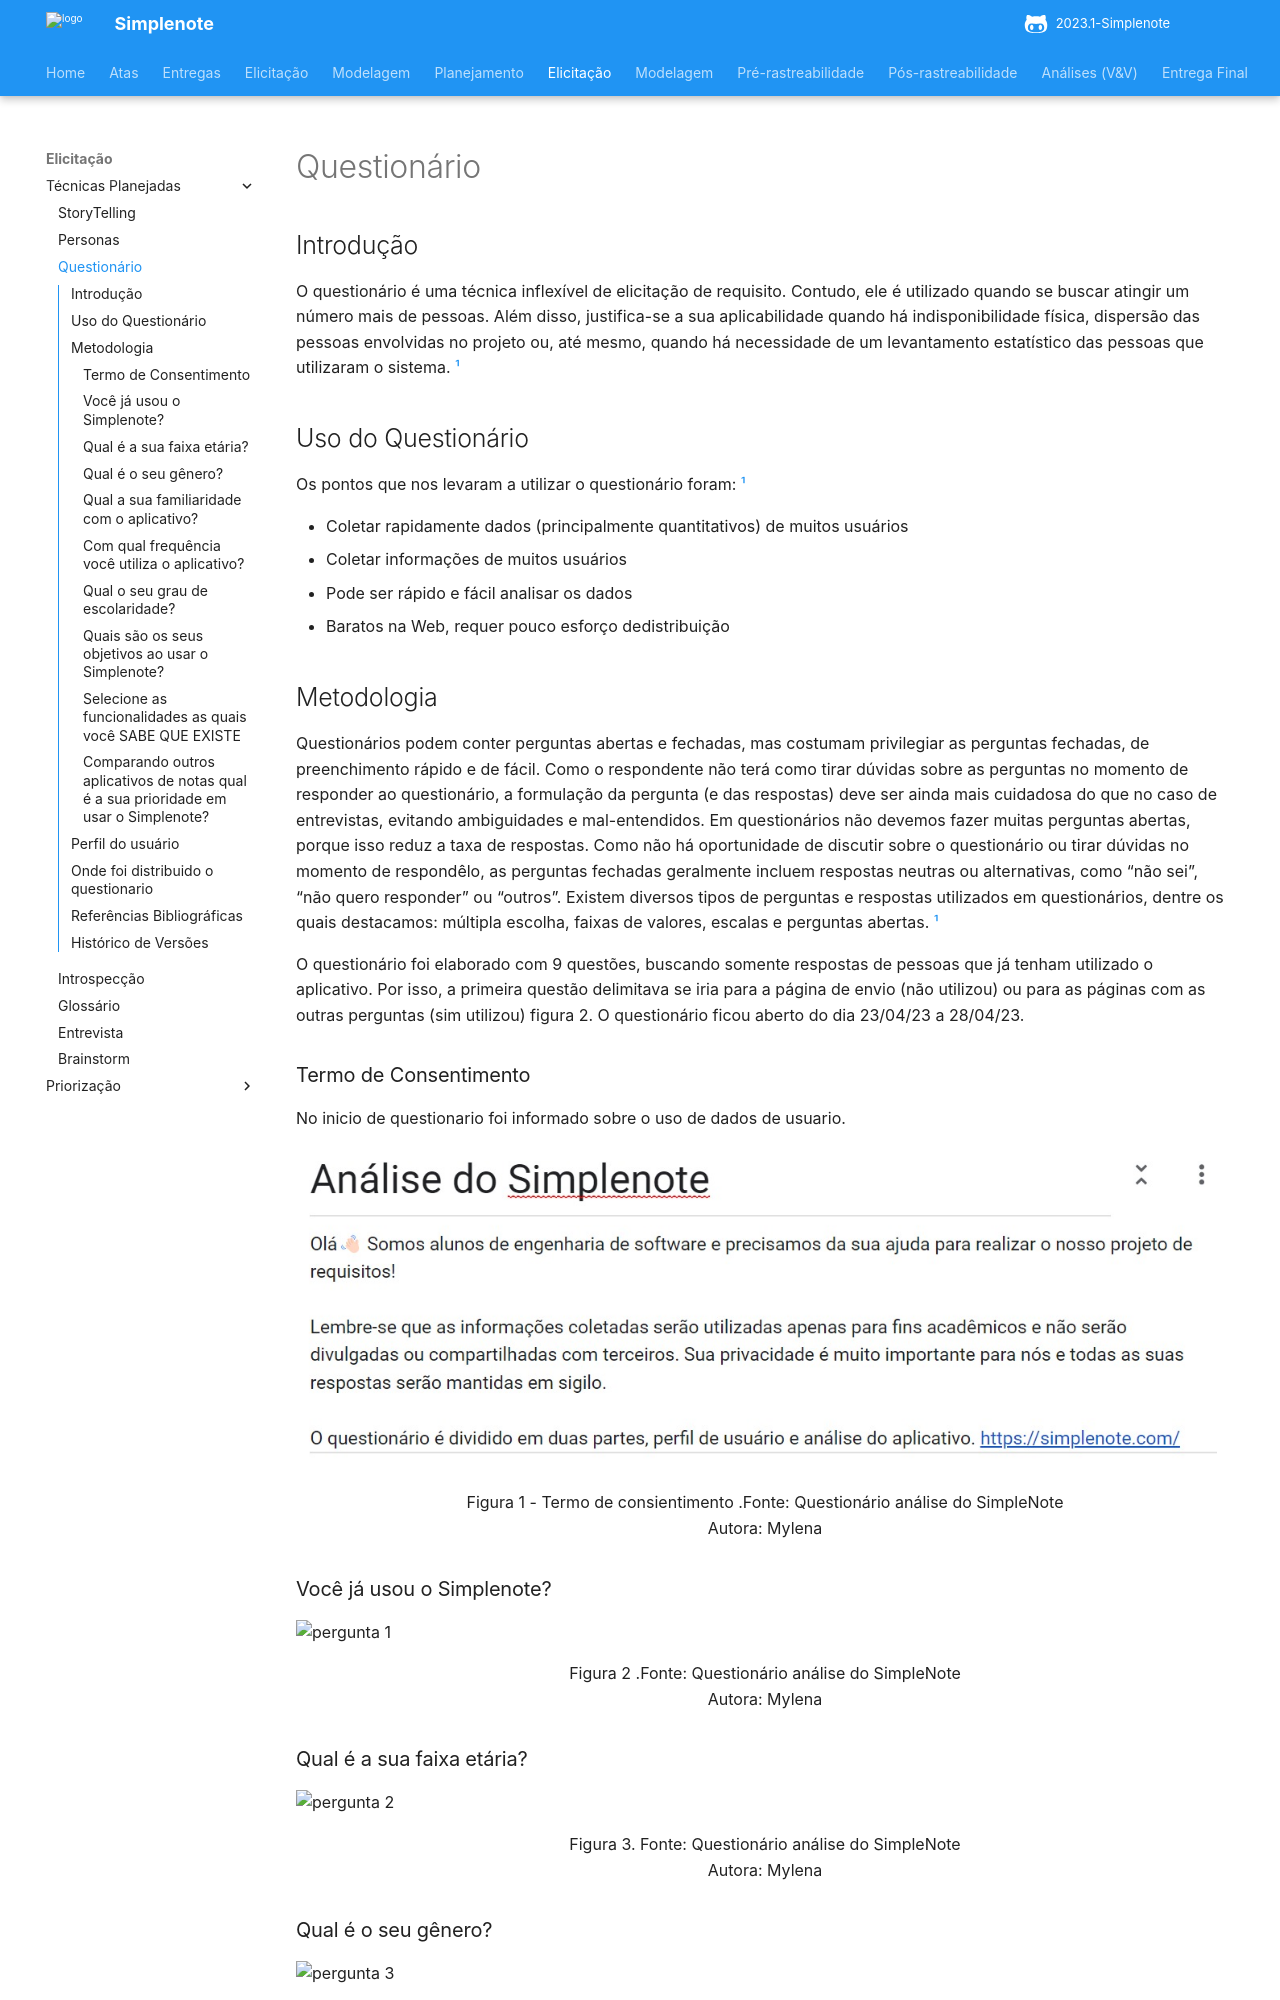

repository: ananorberto/2023.1-Simplenote · page: elicitacao/questionario/index.html · generator: mkdocs

# Questionário

## Introdução

O questionário é uma técnica inflexível de elicitação de requisito.  Contudo, ele é utilizado quando se buscar atingir um número mais de pessoas. Além disso, justifica-se a sua aplicabilidade quando há indisponibilidade física, dispersão das pessoas envolvidas no projeto ou, até mesmo, quando há necessidade de um levantamento estatístico das pessoas que utilizaram o sistema. [¹](ancora#1) 

## Uso do Questionário
Os pontos que nos levaram a utilizar o questionário foram: [¹](ancora#1) 

- Coletar rapidamente dados (principalmente quantitativos) de muitos usuários
- Coletar informações de muitos usuários
- Pode ser rápido e fácil analisar os dados
- Baratos na Web, requer pouco esforço dedistribuição


## Metodologia

Questionários podem conter perguntas abertas e fechadas, mas costumam privilegiar as perguntas fechadas, de preenchimento rápido e de fácil. Como o respondente não terá como tirar dúvidas sobre as perguntas no momento de responder ao questionário, a formulação da pergunta (e das respostas) deve ser ainda mais cuidadosa do que no caso de entrevistas, evitando ambiguidades e mal-entendidos. Em questionários não devemos fazer muitas perguntas abertas, porque isso reduz a taxa de respostas. Como não há oportunidade de discutir sobre o questionário ou tirar dúvidas no momento de respondêlo, as perguntas fechadas geralmente incluem respostas neutras ou alternativas, como “não sei”, “não quero responder” ou “outros”. Existem diversos tipos de perguntas e respostas utilizados em questionários, dentre os quais destacamos:
múltipla escolha, faixas de valores, escalas e perguntas abertas. [¹](ancora#1) 
<p>
O questionário foi elaborado com 9 questões, buscando somente respostas de pessoas que já tenham utilizado o aplicativo. Por isso, a primeira questão delimitava se iria para a página de envio (não utilizou) ou para as páginas com as outras perguntas (sim utilizou) figura 2.  
O questionário ficou aberto do dia 23/04/23 a 28/04/23.
</p>

### Termo de Consentimento

<p>
 No inicio de questionario foi informado sobre o uso de dados de usuario.
</p>

![termo](../img/usoQuestionario.jpeg)
 <p align="center"> Figura 1 - Termo de consientimento .Fonte: Questionário análise do SimpleNote <br> Autora: Mylena </p>

###  Você já usou o Simplenote?
![pergunta 1](https://user-images.githubusercontent.com/86479209/235379693-671a29ac-0d76-4714-8224-951b22516652.png)
 <p align="center"> Figura 2 .Fonte: Questionário análise do SimpleNote <br> Autora: Mylena </p>

### Qual é a sua faixa etária?

![pergunta 2](https://user-images.githubusercontent.com/86479209/235379854-445fe171-d16e-4657-82c2-3b1303e7e767.png)
<p align="center"> Figura 3. Fonte: Questionário análise do SimpleNote <br> Autora: Mylena </p>

### Qual é o seu gênero?
![pergunta 3](https://user-images.githubusercontent.com/86479209/235512826-5ae350a1-be78-4379-ba01-912b9bd4ccc0.png)


<p align="center"> Figura 4. Fonte: Questionário análise do SimpleNote <br> Autora: Mylena </p>
